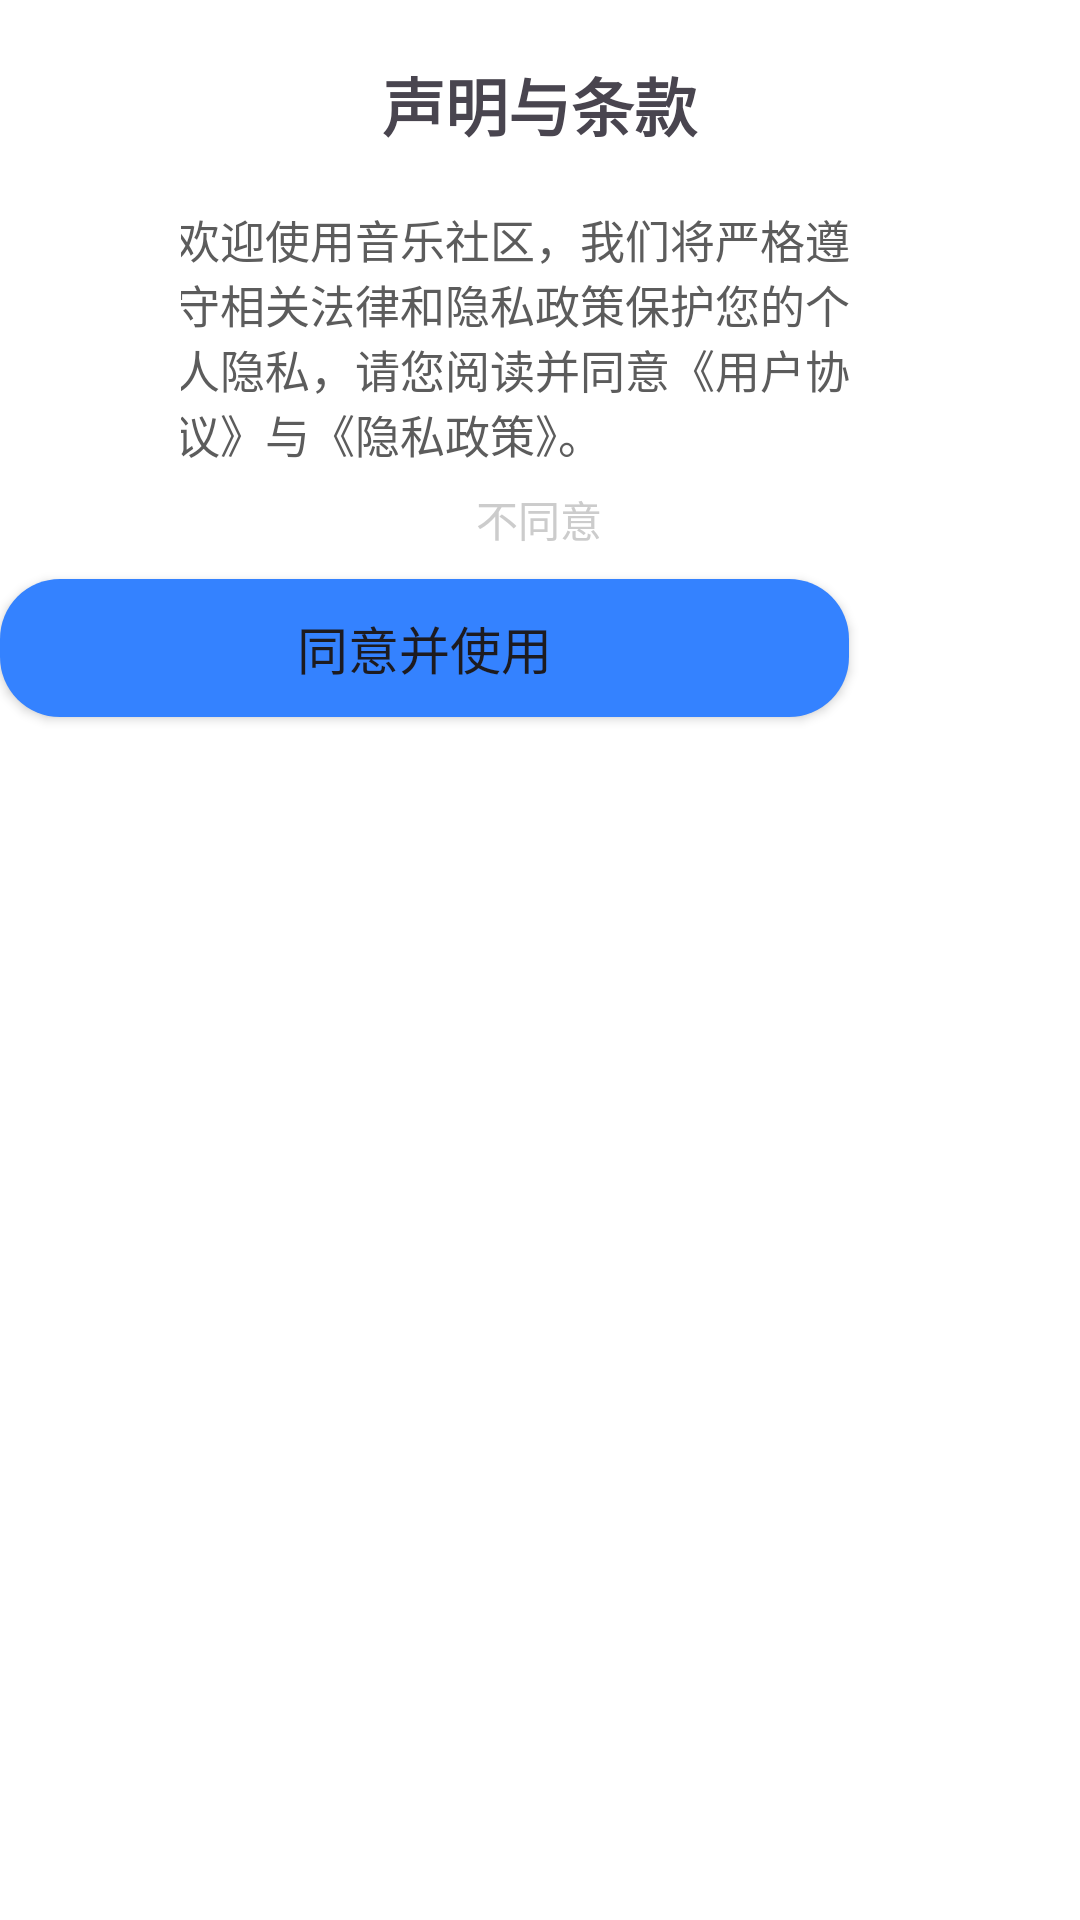

Produce the Android XML layout that renders to this screen, including the resource entries it uses.
<!-- AndroidManifest.xml: application theme Theme.Music_zengmeilian -->
<!-- res/layout/activity_privacy.xml -->
<?xml version="1.0" encoding="utf-8"?>
<LinearLayout xmlns:android="http://schemas.android.com/apk/res/android"
    android:layout_width="283dp"
    android:layout_height="239dp"
    android:layout_marginTop="316dp"
    android:layout_marginLeft="54.5dp"
    android:background="@color/white"
    android:orientation="vertical">

    <LinearLayout
        android:layout_width="239dp"
        android:layout_height="188dp"
        android:layout_gravity="center"
        android:orientation="vertical">

        <TextView
            android:layout_width="239dp"
            android:layout_height="69dp"
            android:gravity="center"
            android:text="声明与条款"
            android:textSize="21sp"
            android:textStyle="bold" />

        <TextView
            android:id="@+id/text_privacy"
            android:layout_width="239dp"
            android:layout_height="89dp"
            android:layout_gravity="center"
            android:layout_marginLeft="13dp"
            android:layout_marginRight="15dp"
            android:text="@string/privacy_agreement_text"
            android:textColor="#5C5C5C"
            android:textSize="15sp"/>

        <TextView
            android:id="@+id/text_user_disgree"
            android:layout_width="239dp"
            android:layout_height="30dp"
            android:layout_gravity="center"
            android:text="不同意"
            android:textSize="14sp"
            android:textColor="@color/gray_deep"
            android:gravity="center"/>


    </LinearLayout>
    <android.widget.Button
        android:id="@+id/button_user_agree"
        android:layout_width="283dp"
        android:layout_height="46dp"
        android:background="@drawable/rounded_rect_agree"
        android:layout_marginTop="5dp"
        android:text="同意并使用"
        android:textSize="17sp"/>

</LinearLayout>
<!-- resources referenced by this layout -->
<resources>
  <color name="gray_deep">#CCCCCC</color>
  <color name="white">#FFFFFFFF</color>
  <!-- drawable rounded_rect_agree (drawable) -->
  <shape xmlns:android="http://schemas.android.com/apk/res/android"
      android:shape="rectangle">
  
      
      <solid android:color="@color/blue" />  
  
      
      <corners android:radius="20dp" />  
  
  </shape>
  <string name="privacy_agreement_text">欢迎使用音乐社区，我们将严格遵守相关法律和隐私政策保护您的个人隐私，请您阅读并同意《用户协议》与《隐私政策》。</string>
  <style name="Theme.Music_zengmeilian" parent="Base.Theme.Music_zengmeilian" />
  <color name="blue">#3482FF</color>
  <style name="Base.Theme.Music_zengmeilian" parent="Theme.Material3.DayNight.NoActionBar">
          
          
  
      </style>
</resources>
